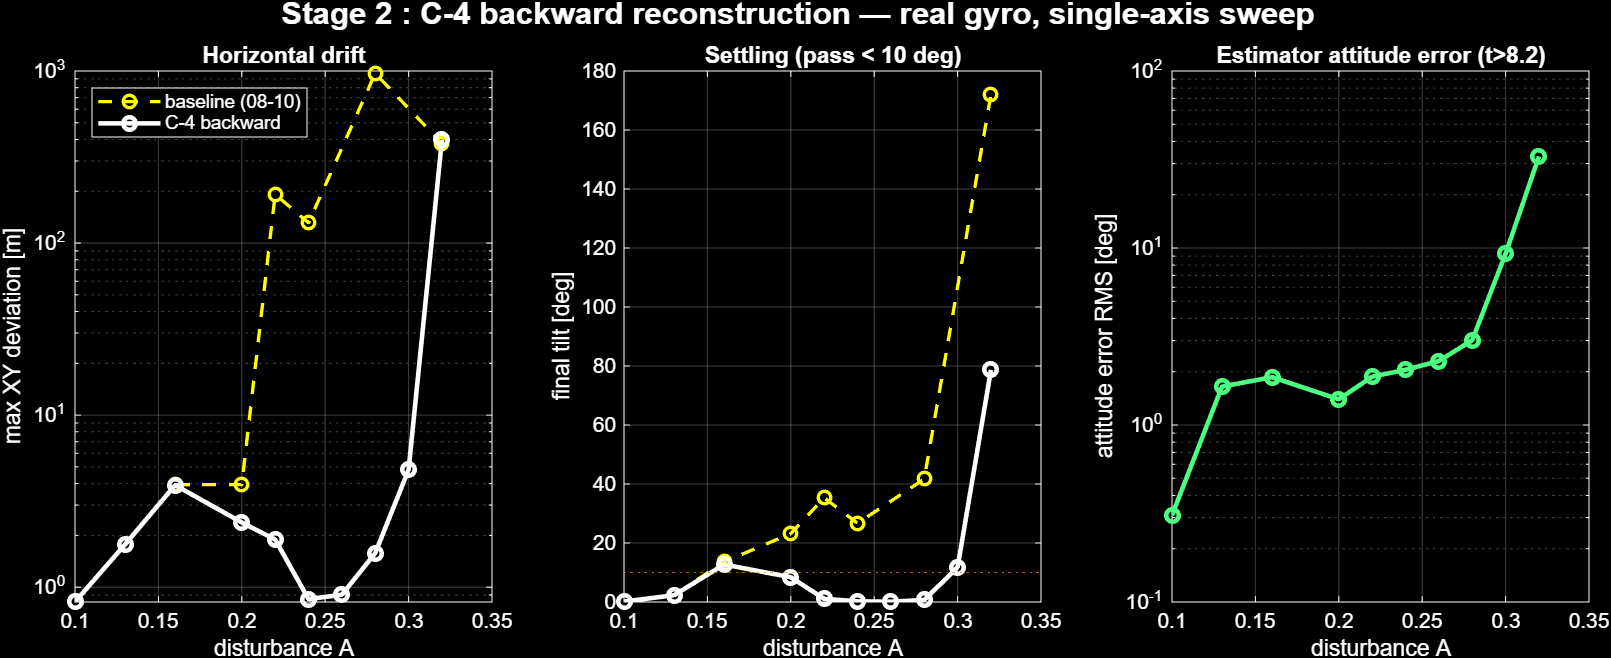

The table this chart was drawn from, first rows:
A, maxTilt, netRot, maxDev, finalTilt, finalRate, attErrRMS
0.1, 45.58, -0.1504, 0.8215, 0.1513, 0.01198, 0.309
0.13, 78.8, 2.3, 1.771, 2.3, 0.2053, 1.649
0.16, 120.9, 12.72, 3.919, 12.72, 0.4474, 1.863
0.2, 178.6, -368.4, 2.377, 8.392, 0.08671, 1.397
0.22, 177, -361.1, 1.892, 1.084, 0.06582, 1.876
0.24, 178.6, -359.8, 0.8522, 0.2236, 0.009176, 2.05
0.26, 174.5, -360.1, 0.9039, 0.09421, 0.01073, 2.299
0.28, 171.9, -359.3, 1.578, 0.6916, 0.06762, 3.014
0.3, 173.3, -371.4, 4.82, 11.77, 0.1699, 9.274
0.32, 178.6, -648.2, 399.3, 78.69, 12.48, 32.92
